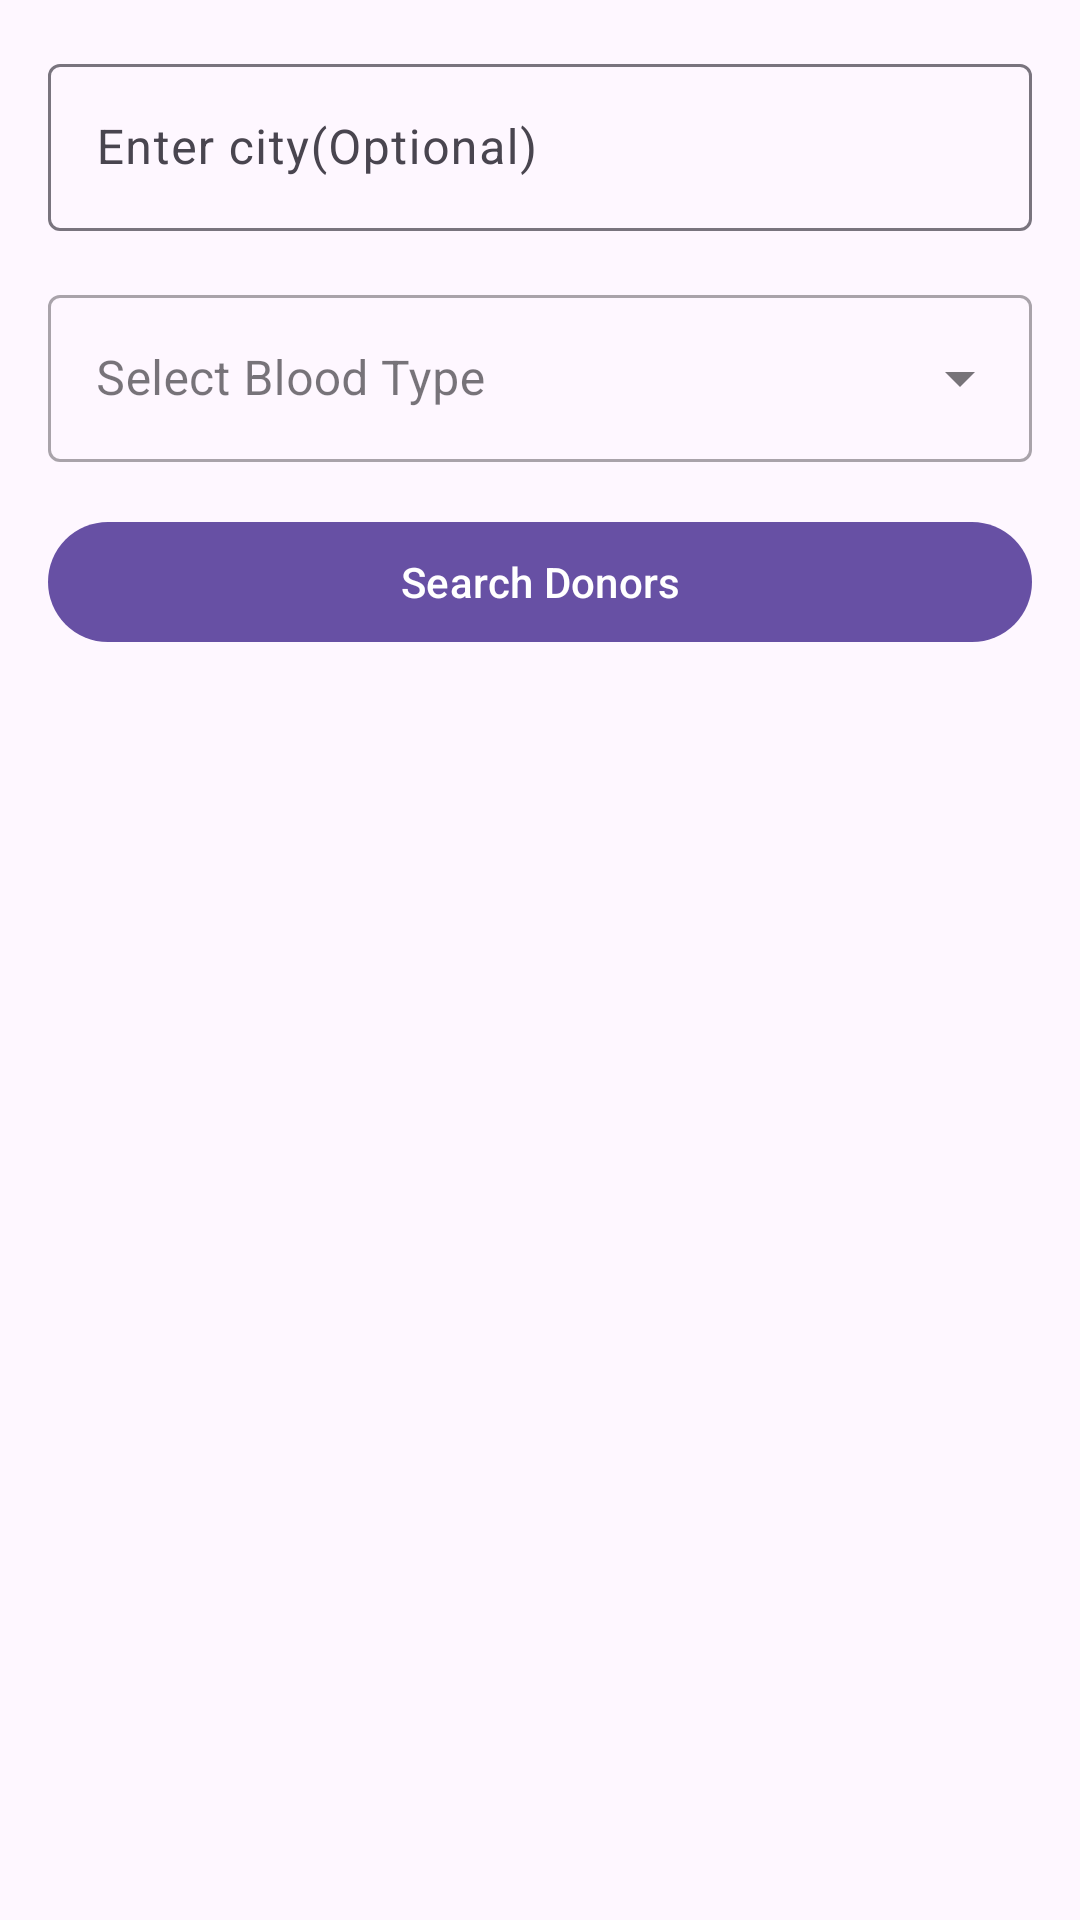

This screen was rendered from an Android layout file. Write that file and the resources it references.
<!-- AndroidManifest.xml: application theme Theme.BDonor -->
<!-- res/layout/activity_find_donors.xml -->
<?xml version="1.0" encoding="utf-8"?>
<LinearLayout xmlns:android="http://schemas.android.com/apk/res/android"
    xmlns:app="http://schemas.android.com/apk/res-auto"
    android:layout_width="match_parent"
    android:layout_height="match_parent"
    android:orientation="vertical"
    android:padding="16dp">

    <com.google.android.material.textfield.TextInputLayout
        android:layout_width="match_parent"
        android:layout_height="wrap_content"
        android:layout_marginBottom="16dp">
        <EditText
            android:id="@+id/cityEditText"
            android:layout_width="match_parent"
            android:layout_height="wrap_content"
            android:hint="Enter city(Optional)"/>

    </com.google.android.material.textfield.TextInputLayout>
    <com.google.android.material.textfield.TextInputLayout
        android:layout_width="match_parent"
        android:layout_height="wrap_content"
        android:layout_marginBottom="16dp"
        style="@style/Widget.MaterialComponents.TextInputLayout.OutlinedBox.ExposedDropdownMenu">

        <AutoCompleteTextView
            android:id="@+id/bloodTypeAutoComplete"
            android:layout_width="match_parent"
            android:layout_height="wrap_content"
            android:inputType="none"
            android:hint="Select Blood Type"/>
    </com.google.android.material.textfield.TextInputLayout>

    <com.google.android.material.button.MaterialButton
        android:id="@+id/searchButton"
        android:layout_width="match_parent"
        android:layout_height="wrap_content"
        android:text="Search Donors"
        android:layout_marginBottom="16dp"/>

    <androidx.recyclerview.widget.RecyclerView
        android:id="@+id/donorsRecyclerView"
        android:layout_width="match_parent"
        android:layout_height="0dp"
        android:layout_weight="1"/>

</LinearLayout>
<!-- resources referenced by this layout -->
<resources>
  <style name="Theme.BDonor" parent="Base.Theme.BDonor" />
  <style name="Base.Theme.BDonor" parent="Theme.Material3.DayNight.NoActionBar">
          
          
      </style>
</resources>
